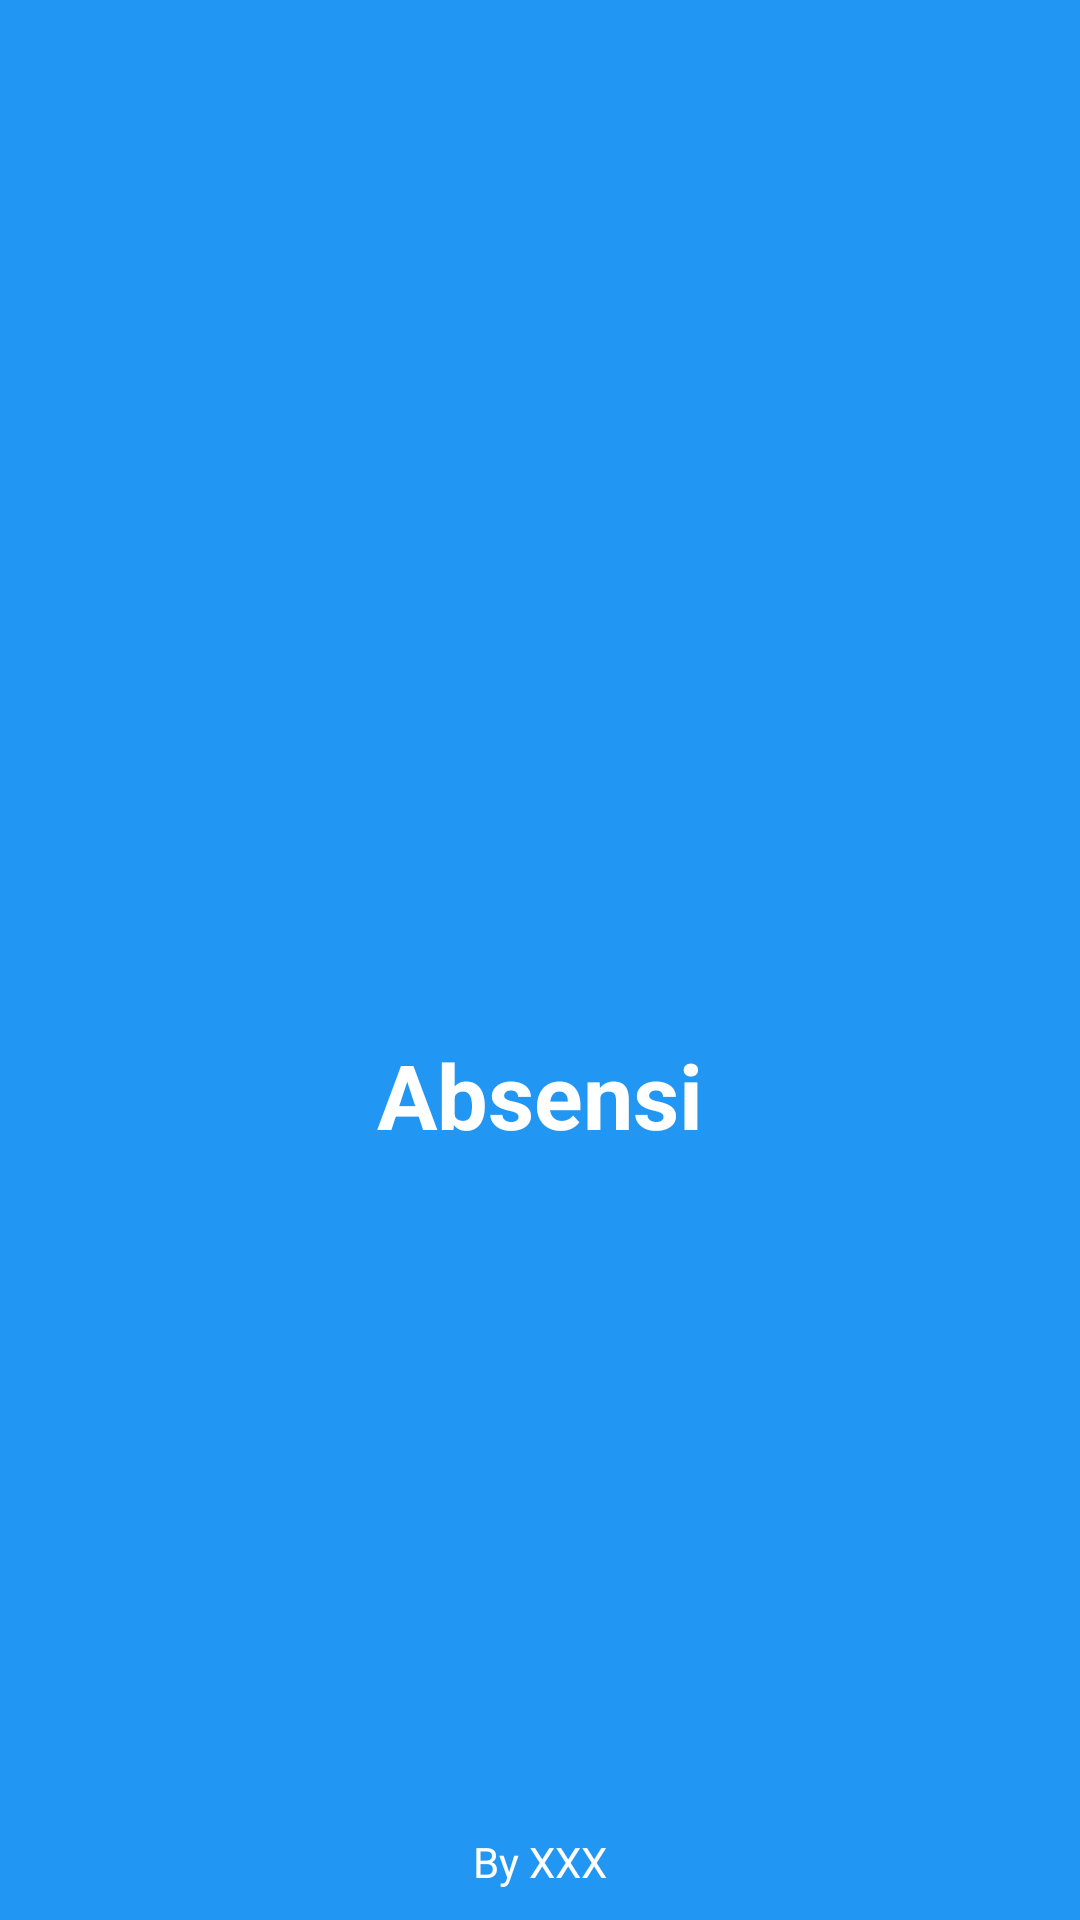

This screen was rendered from an Android layout file. Write that file and the resources it references.
<!-- AndroidManifest.xml: application theme AppTheme.NoTitleBar -->
<!-- res/layout/activity_splash.xml -->
<?xml version="1.0" encoding="utf-8"?>
<RelativeLayout xmlns:android="http://schemas.android.com/apk/res/android"
    xmlns:tools="http://schemas.android.com/tools"
    android:id="@+id/activity_main"
    android:layout_width="match_parent"
    android:layout_height="match_parent"
    android:background="@color/colorPrimary"
    tools:context=".sign.SplashActivity">

    <LinearLayout
        android:layout_width="match_parent"
        android:layout_height="wrap_content"
        android:orientation="vertical"
        android:gravity="center"
        android:layout_centerInParent="true">

        <ImageView
            android:layout_width="90dp"
            android:layout_height="90dp"
            android:id="@+id/ivLogo"
            android:src="@drawable/machine" />

        <TextView
            android:layout_width="wrap_content"
            android:layout_height="wrap_content"
            android:text="Absensi"
            android:textColor="@color/colorWhite"
            android:textStyle="bold"
            android:textSize="30dp"/>

    </LinearLayout>

    <TextView
        android:id="@+id/tvPengembang"
        android:layout_width="wrap_content"
        android:layout_height="wrap_content"
        android:text="By XXX"
        android:textColor="@color/colorWhite"
        android:layout_alignParentBottom="true"
        android:layout_centerHorizontal="true"
        android:layout_marginBottom="10dp"/>

</RelativeLayout>
<!-- resources referenced by this layout -->
<resources>
  <color name="colorPrimary">#2196F3</color>
  <color name="colorWhite">#FFFFFF</color>
  <style name="AppTheme.NoTitleBar" parent="Theme.AppCompat.Light.DarkActionBar">
          
          <item name="colorPrimary">@color/colorPrimary</item>
          <item name="colorPrimaryVariant">@color/colorPrimaryDark</item>
          <item name="colorOnPrimary">@color/white</item>
          
          <item name="colorSecondary">@color/teal_200</item>
          <item name="colorSecondaryVariant">@color/teal_700</item>
          <item name="colorOnSecondary">@color/black</item>
          
          <item name="android:statusBarColor">@color/colorPrimaryDark</item>
  
          <item name="windowActionBar">false</item>
          <item name="windowNoTitle">true</item>
          <item name="android:windowFullscreen">true</item>
      </style>
  <color name="colorPrimaryDark">#007AE2</color>
  <color name="white">#FFFFFFFF</color>
  <color name="teal_200">#FF03DAC5</color>
  <color name="teal_700">#FF018786</color>
  <color name="black">#FF000000</color>
</resources>
